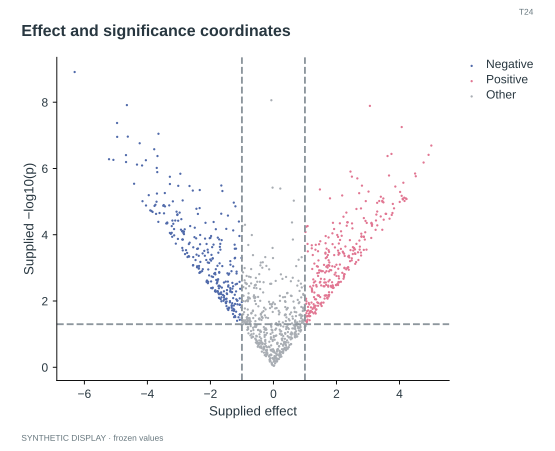

Source data for this figure (header and first rows):
panel	record_type	unit_id	group	x	y
F	volcano	v0	Negative	-1.206	4.857
F	volcano	v1	Positive	1.058	1.34
F	volcano	v2	Positive	1.699	3.326
F	volcano	v3	Positive	1.75	3.918
F	volcano	v4	Other	0.06381	0.9438
F	volcano	v5	Positive	1.484	2.118
F	volcano	v6	Positive	2.432	3.202
F	volcano	v7	Other	-0.08815	1.006
F	volcano	v8	Other	-0.6149	2.398
F	volcano	v9	Negative	-1.433	1.728
F	volcano	v10	Other	-0.3891	0.8653
F	volcano	v11	Other	0.2648	0.8562
F	volcano	v12	Other	0.7156	1.545
F	volcano	v13	Negative	-2.069	2.58
F	volcano	v14	Positive	2.634	4.777
F	volcano	v15	Positive	1.441	2.162
F	volcano	v16	Other	-0.3938	1.071
F	volcano	v17	Other	-0.3527	3.003
F	volcano	v18	Other	0.1145	0.223
F	volcano	v19	Negative	-3.02	5.476
F	volcano	v20	Other	-0.3771	1.428
F	volcano	v21	Other	-0.5926	1.227
F	volcano	v22	Other	0.03674	0.2041
F	volcano	v23	Negative	-3.909	4.734
F	volcano	v24	Other	0.4241	1.226
F	volcano	v25	Negative	-3.441	4.855
F	volcano	v26	Positive	1.344	3.695
F	volcano	v27	Other	0.5074	0.6696
F	volcano	v28	Positive	1.868	3.049
F	volcano	v29	Positive	2.001	2.757
F	volcano	v30	Other	-0.8161	1.387
F	volcano	v31	Other	0.8546	1.078
F	volcano	v32	Positive	4.101	5.087
F	volcano	v33	Negative	-1.842	2.803
F	volcano	v34	Other	-0.03313	0.06758
F	volcano	v35	Other	-0.4399	1.473
F	volcano	v36	Positive	1.229	1.666
F	volcano	v37	Negative	-1.015	3.299
F	volcano	v38	Other	-0.7774	1.484
F	volcano	v39	Other	0.306	0.4294
F	volcano	v40	Other	-0.6858	3.99
F	volcano	v41	Other	0.09692	0.3638
F	volcano	v42	Negative	-1.687	3.725
F	volcano	v43	Other	-0.5284	0.9304
F	volcano	v44	Other	0.2052	1.007
F	volcano	v45	Other	-0.7978	3.69
F	volcano	v46	Negative	-1.069	2.079
F	volcano	v47	Other	-0.3685	0.7462
F	volcano	v48	Other	0.55	0.6948
F	volcano	v49	Negative	-3.957	5.194
F	volcano	v50	Other	-0.9866	4.266
F	volcano	v51	Other	-0.8867	1.335
F	volcano	v52	Negative	-1.211	1.516
F	volcano	v53	Other	-0.06059	1.888
F	volcano	v54	Negative	-3.206	4.427
F	volcano	v55	Other	0.0815	0.4164
F	volcano	v56	Positive	2.426	3.836
F	volcano	v57	Other	0.1149	0.179
F	volcano	v58	Other	0.2132	0.4357
F	volcano	v59	Positive	3.132	4.313
... 1,040 more rows
